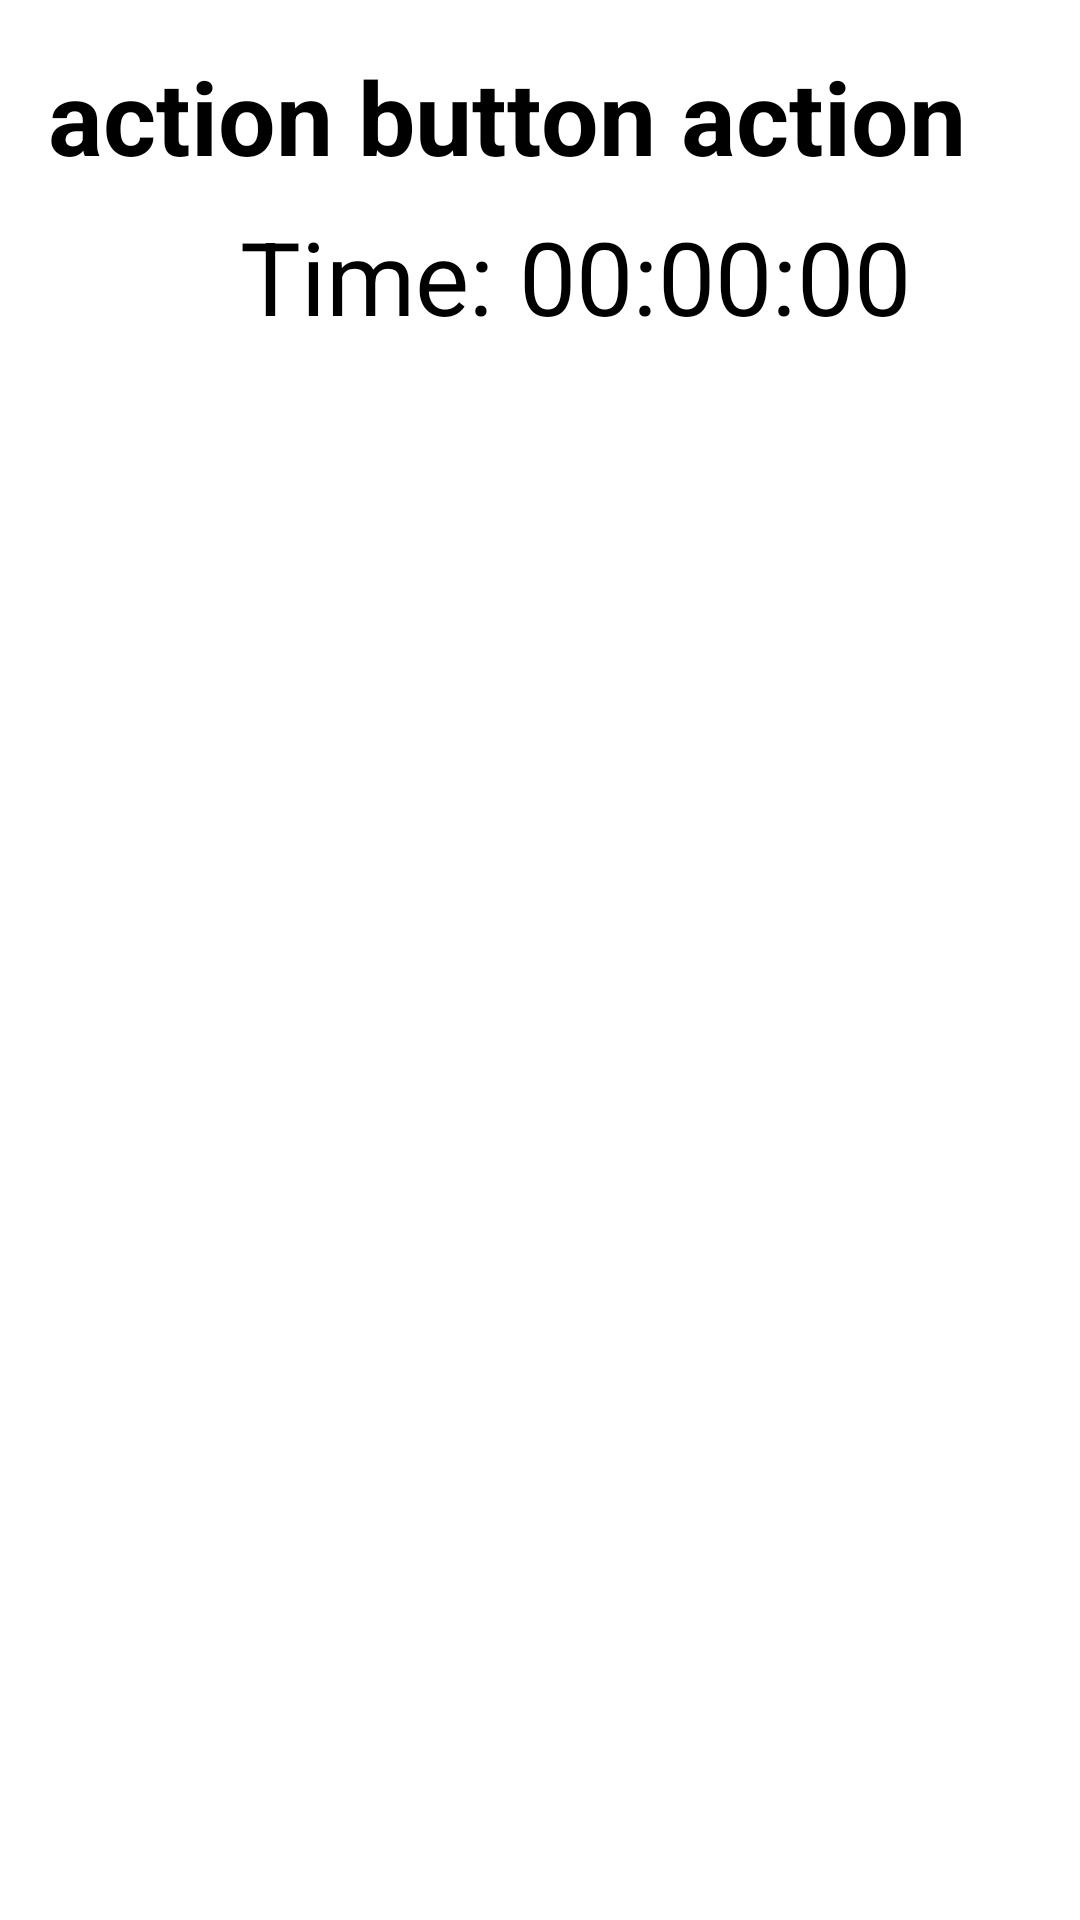

Reconstruct the res/layout file that produces this screen, plus the resources it refers to.
<!-- AndroidManifest.xml: application theme Theme.KIT203Assignment2 -->
<!-- res/layout/list_history_detail.xml -->
<?xml version="1.0" encoding="utf-8"?>
<LinearLayout xmlns:android="http://schemas.android.com/apk/res/android"
    xmlns:app="http://schemas.android.com/apk/res-auto"
    xmlns:tools="http://schemas.android.com/tools"
    android:id="@+id/linearLayoutHistoryDetail"
    android:layout_width="match_parent"
    android:layout_height="wrap_content"
    android:orientation="horizontal"
    android:padding="16dp">


    <LinearLayout
        android:layout_width="match_parent"
        android:layout_height="wrap_content"
        android:orientation="vertical">

        <LinearLayout
            android:layout_width="match_parent"
            android:layout_height="match_parent"
            android:orientation="horizontal">

            <androidx.constraintlayout.widget.ConstraintLayout
                android:layout_width="wrap_content"
                android:layout_height="wrap_content">

                <LinearLayout
                    android:layout_width="match_parent"
                    android:layout_height="match_parent"
                    android:orientation="horizontal"
                    app:layout_constraintStart_toStartOf="parent"
                    app:layout_constraintTop_toTopOf="parent">

                    <TextView
                        android:id="@+id/textViewAction"
                        android:layout_width="match_parent"
                        android:layout_height="wrap_content"
                        android:text="action"
                        android:textColor="@color/black"
                        android:textSize="34sp"
                        android:textStyle="bold" />

                    <TextView
                        android:id="@+id/textViewButtonAction"
                        android:layout_width="match_parent"
                        android:layout_height="wrap_content"
                        android:text=" button action"
                        android:textColor="@color/black"
                        android:textSize="34sp"
                        android:textStyle="bold" />

                </LinearLayout>

            </androidx.constraintlayout.widget.ConstraintLayout>

        </LinearLayout>

        <LinearLayout
            android:layout_width="match_parent"
            android:layout_height="match_parent"
            android:orientation="horizontal">

            <androidx.constraintlayout.widget.ConstraintLayout
                android:layout_width="match_parent"
                android:layout_height="wrap_content">

                <LinearLayout
                    android:layout_width="wrap_content"
                    android:layout_height="match_parent"
                    android:layout_marginStart="64dp"
                    android:layout_marginTop="8dp"
                    android:orientation="horizontal"
                    app:layout_constraintStart_toStartOf="parent"
                    app:layout_constraintTop_toTopOf="parent">

                    <TextView
                        android:id="@+id/textView25"
                        android:layout_width="match_parent"
                        android:layout_height="wrap_content"
                        android:text="@string/timeSpace"
                        android:textColor="@color/black"
                        android:textSize="34sp" />

                    <TextView
                        android:id="@+id/textViewActionTime"
                        android:layout_width="match_parent"
                        android:layout_height="wrap_content"
                        android:text="00:00:00"
                        android:textColor="@color/black"
                        android:textSize="34sp" />

                </LinearLayout>

            </androidx.constraintlayout.widget.ConstraintLayout>

        </LinearLayout>

    </LinearLayout>

</LinearLayout>
<!-- resources referenced by this layout -->
<resources>
  <color name="black">#FF000000</color>
  <string name="timeSpace">Time: </string>
  <style name="Theme.KIT203Assignment2" parent="Theme.MaterialComponents.DayNight.NoActionBar">
          
          <item name="colorPrimary">@color/purple_500</item>
          <item name="colorPrimaryVariant">@color/purple_700</item>
          <item name="colorOnPrimary">@color/white</item>
          
          <item name="colorSecondary">@color/teal_200</item>
          <item name="colorSecondaryVariant">@color/teal_700</item>
          <item name="colorOnSecondary">@color/black</item>
          
          <item name="android:statusBarColor" tools:targetApi="l">?attr/colorPrimaryVariant</item>
          
      </style>
  <color name="purple_500">#FF6200EE</color>
  <color name="purple_700">#FF3700B3</color>
  <color name="white">#FFFFFFFF</color>
  <color name="teal_200">#FF03DAC5</color>
  <color name="teal_700">#FF018786</color>
</resources>
